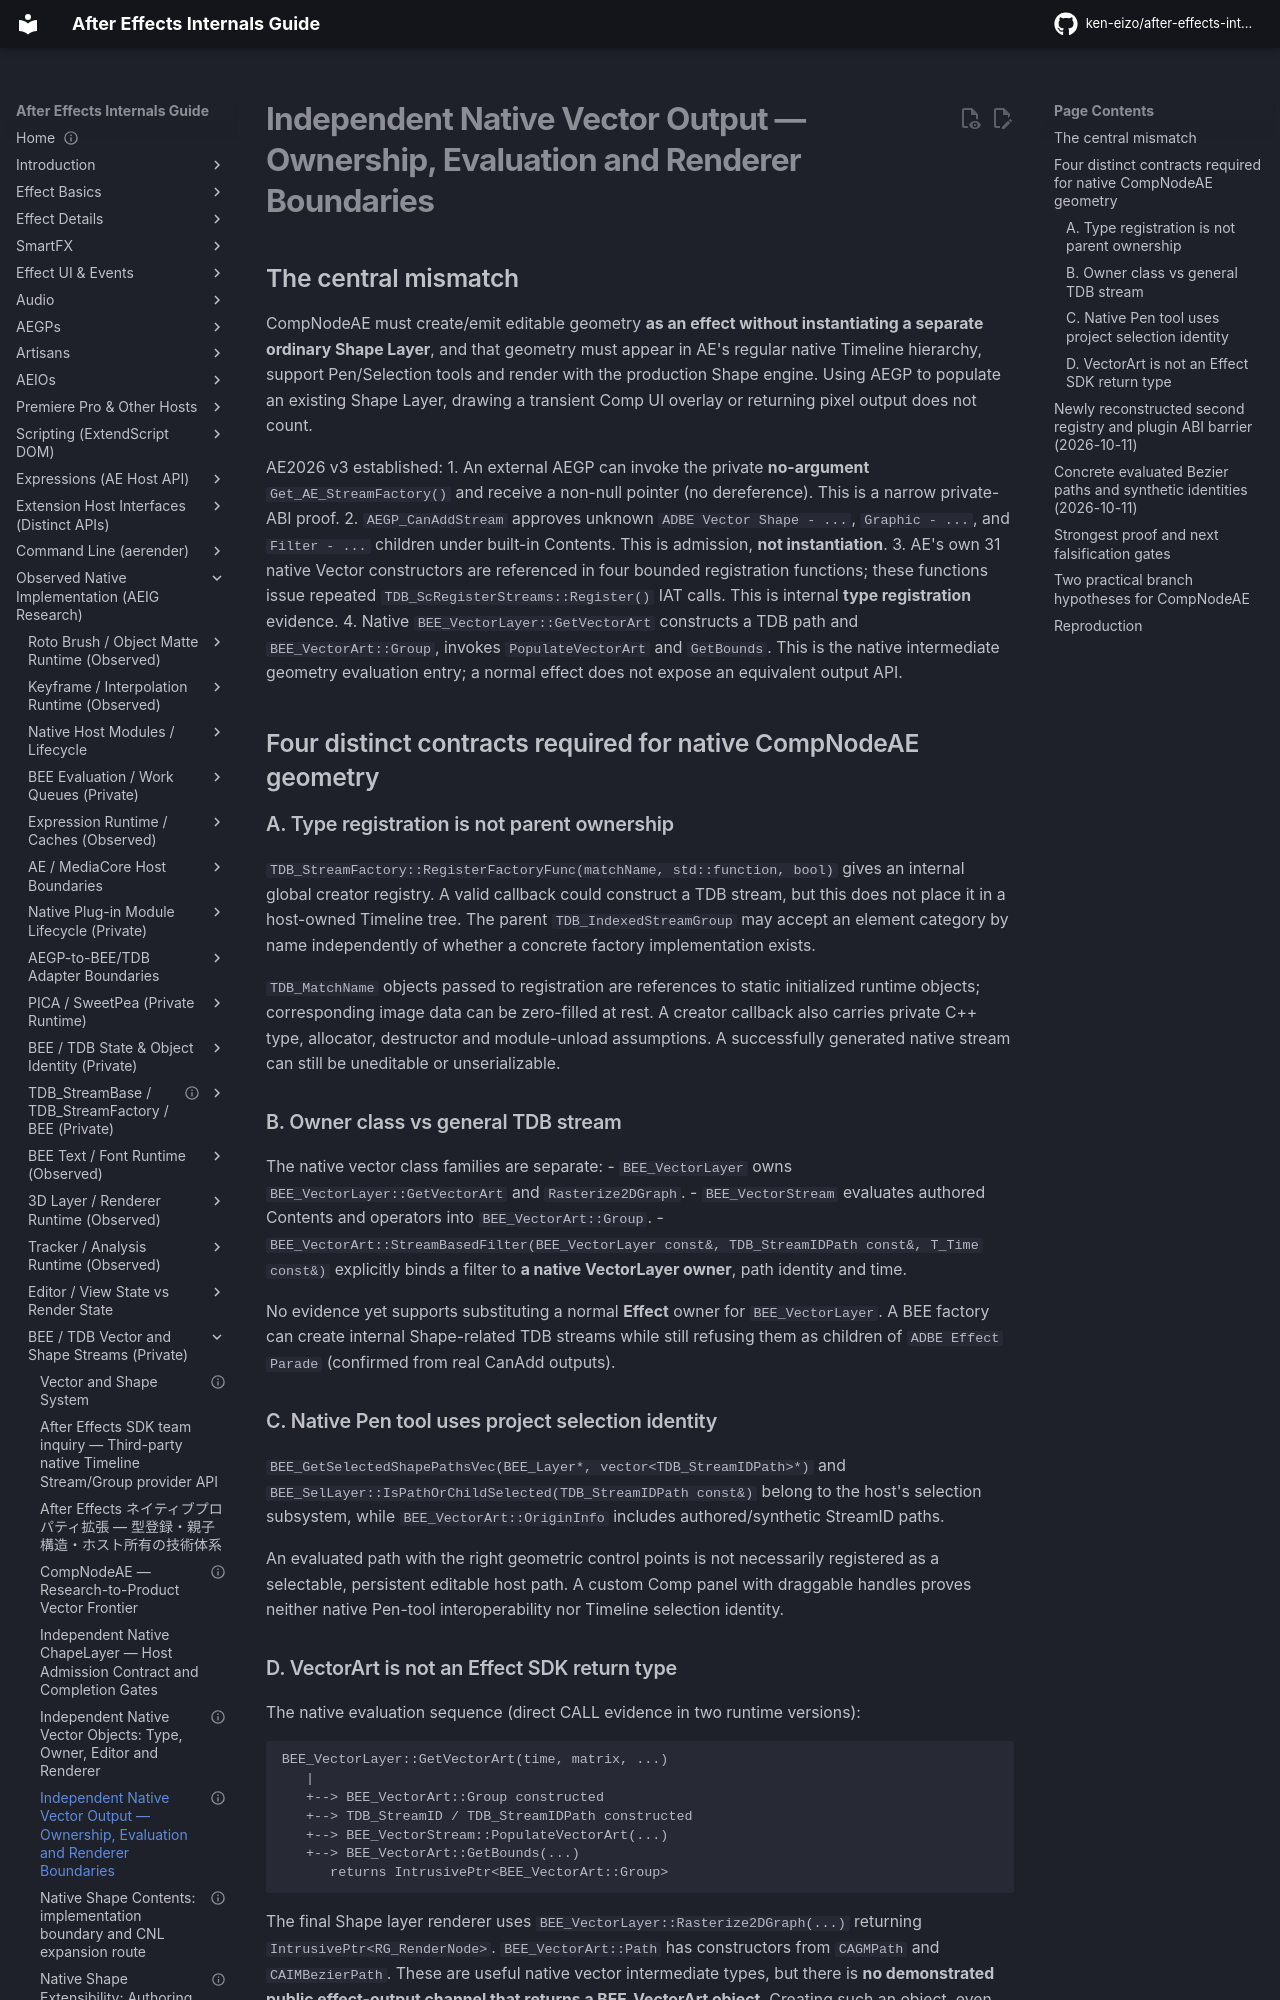

repository: ken-eizo/after-effects-internals-guide · page: vector-shape-system/native-vector-output-ownership/index.html · generator: mkdocs

---
status: research-active
last_verified: 2026-10-11
evidence: E2-L + E2-X + E0-H + H
versions: AE2025 and AE2026 native BEE/TDB runtime and AE2026 ShapeLayerAE v3
---

# Independent Native Vector Output — Ownership, Evaluation and Renderer Boundaries

## The central mismatch

CompNodeAE must create/emit editable geometry **as an effect without instantiating a separate ordinary Shape Layer**, and that geometry must appear in AE's regular native Timeline hierarchy, support Pen/Selection tools and render with the production Shape engine. Using AEGP to populate an existing Shape Layer, drawing a transient Comp UI overlay or returning pixel output does not count.

AE2026 v3 established:
1. An external AEGP can invoke the private **no-argument** `Get_AE_StreamFactory()` and receive a non-null pointer (no dereference). This is a narrow private-ABI proof.
2. `AEGP_CanAddStream` approves unknown `ADBE Vector Shape - ...`, `Graphic - ...`, and `Filter - ...` children under built-in Contents. This is admission, **not instantiation**.
3. AE's own 31 native Vector constructors are referenced in four bounded registration functions; these functions issue repeated `TDB_ScRegisterStreams::Register()` IAT calls. This is internal **type registration** evidence.
4. Native `BEE_VectorLayer::GetVectorArt` constructs a TDB path and `BEE_VectorArt::Group`, invokes `PopulateVectorArt` and `GetBounds`. This is the native intermediate geometry evaluation entry; a normal effect does not expose an equivalent output API.

## Four distinct contracts required for native CompNodeAE geometry

### A. Type registration is not parent ownership

`TDB_StreamFactory::RegisterFactoryFunc(matchName, std::function, bool)` gives an internal global creator registry. A valid callback could construct a TDB stream, but this does not place it in a host-owned Timeline tree. The parent `TDB_IndexedStreamGroup` may accept an element category by name independently of whether a concrete factory implementation exists.

`TDB_MatchName` objects passed to registration are references to static initialized runtime objects; corresponding image data can be zero-filled at rest. A creator callback also carries private C++ type, allocator, destructor and module-unload assumptions. A successfully generated native stream can still be uneditable or unserializable.

### B. Owner class vs general TDB stream

The native vector class families are separate:
- `BEE_VectorLayer` owns `BEE_VectorLayer::GetVectorArt` and `Rasterize2DGraph`.
- `BEE_VectorStream` evaluates authored Contents and operators into `BEE_VectorArt::Group`.
- `BEE_VectorArt::StreamBasedFilter(BEE_VectorLayer const&, TDB_StreamIDPath const&, T_Time const&)` explicitly binds a filter to **a native VectorLayer owner**, path identity and time.

No evidence yet supports substituting a normal **Effect** owner for `BEE_VectorLayer`. A BEE factory can create internal Shape-related TDB streams while still refusing them as children of `ADBE Effect Parade` (confirmed from real CanAdd outputs).

### C. Native Pen tool uses project selection identity

`BEE_GetSelectedShapePathsVec(BEE_Layer*, vector<TDB_StreamIDPath>*)` and `BEE_SelLayer::IsPathOrChildSelected(TDB_StreamIDPath const&)` belong to the host's selection subsystem, while `BEE_VectorArt::OriginInfo` includes authored/synthetic StreamID paths.

An evaluated path with the right geometric control points is not necessarily registered as a selectable, persistent editable host path. A custom Comp panel with draggable handles proves neither native Pen-tool interoperability nor Timeline selection identity.
